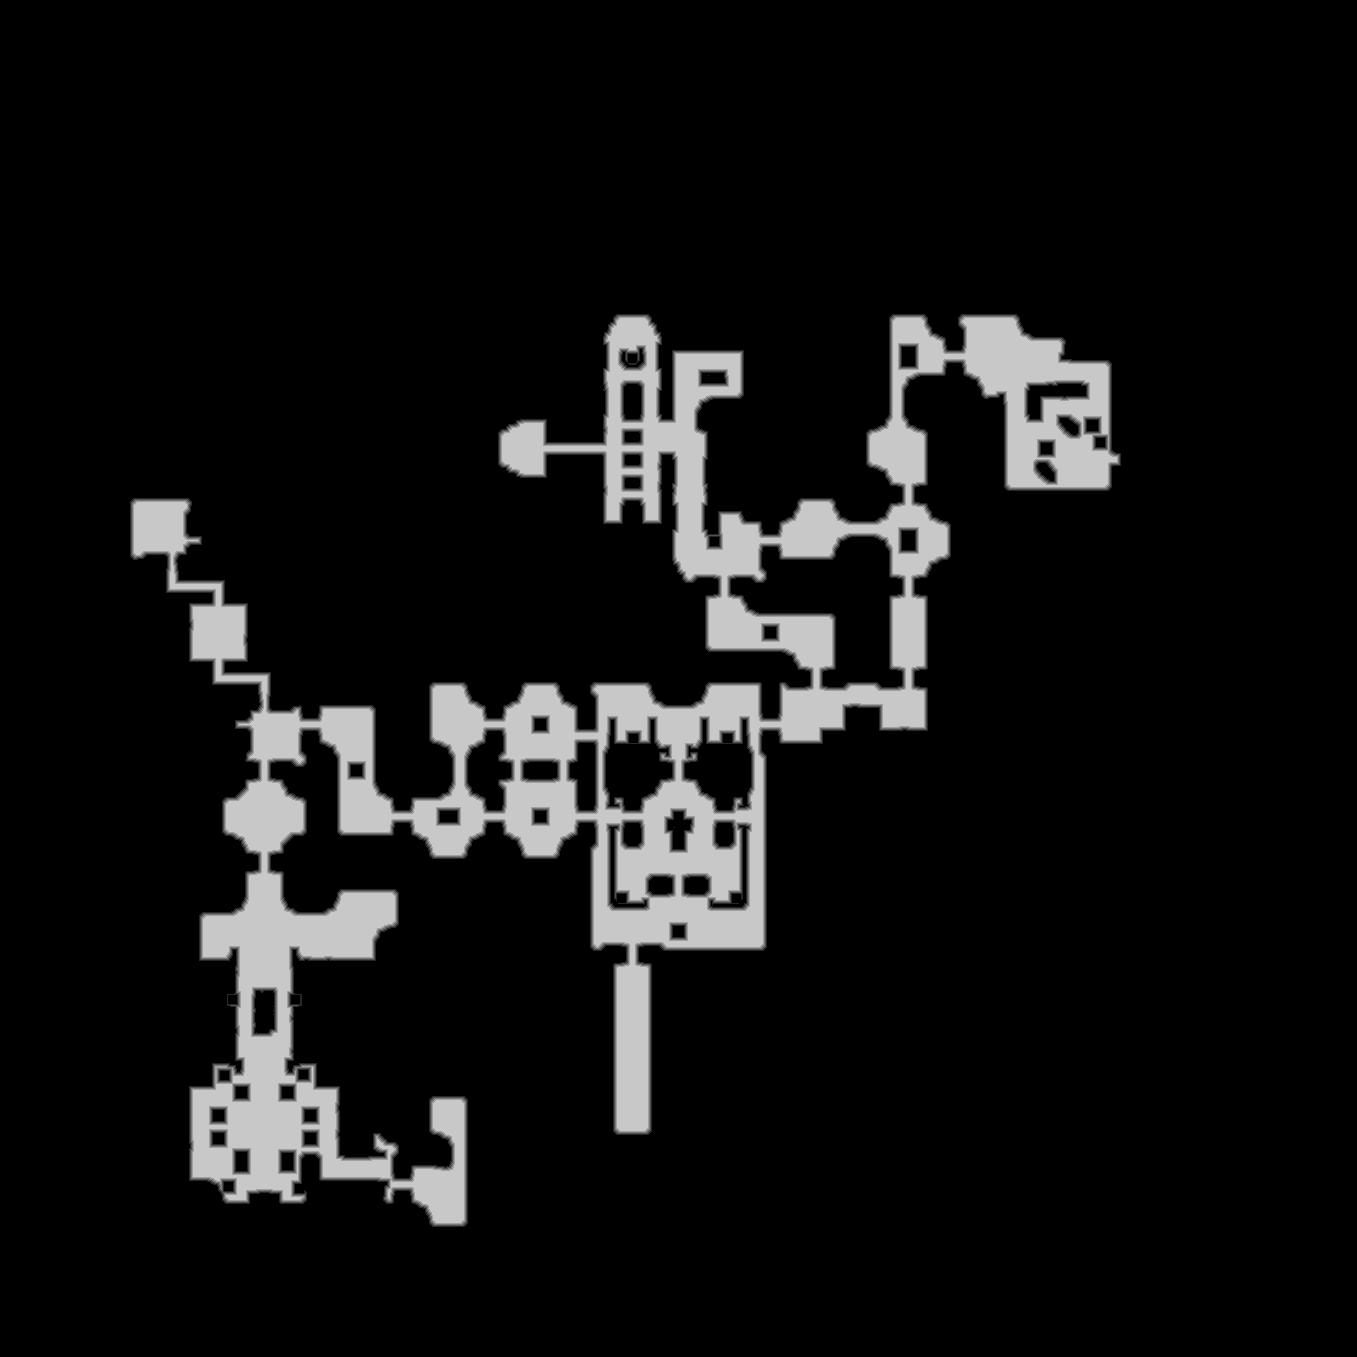

The file beside this chart, header and first rows:
base	0x421961a0000
origin	0x170010
stride	679
width	1357
height	1357
nibble	0	1635143
nibble	1	15569
nibble	2	15736
nibble	3	16021
nibble	4	16184
nibble	5	142796
